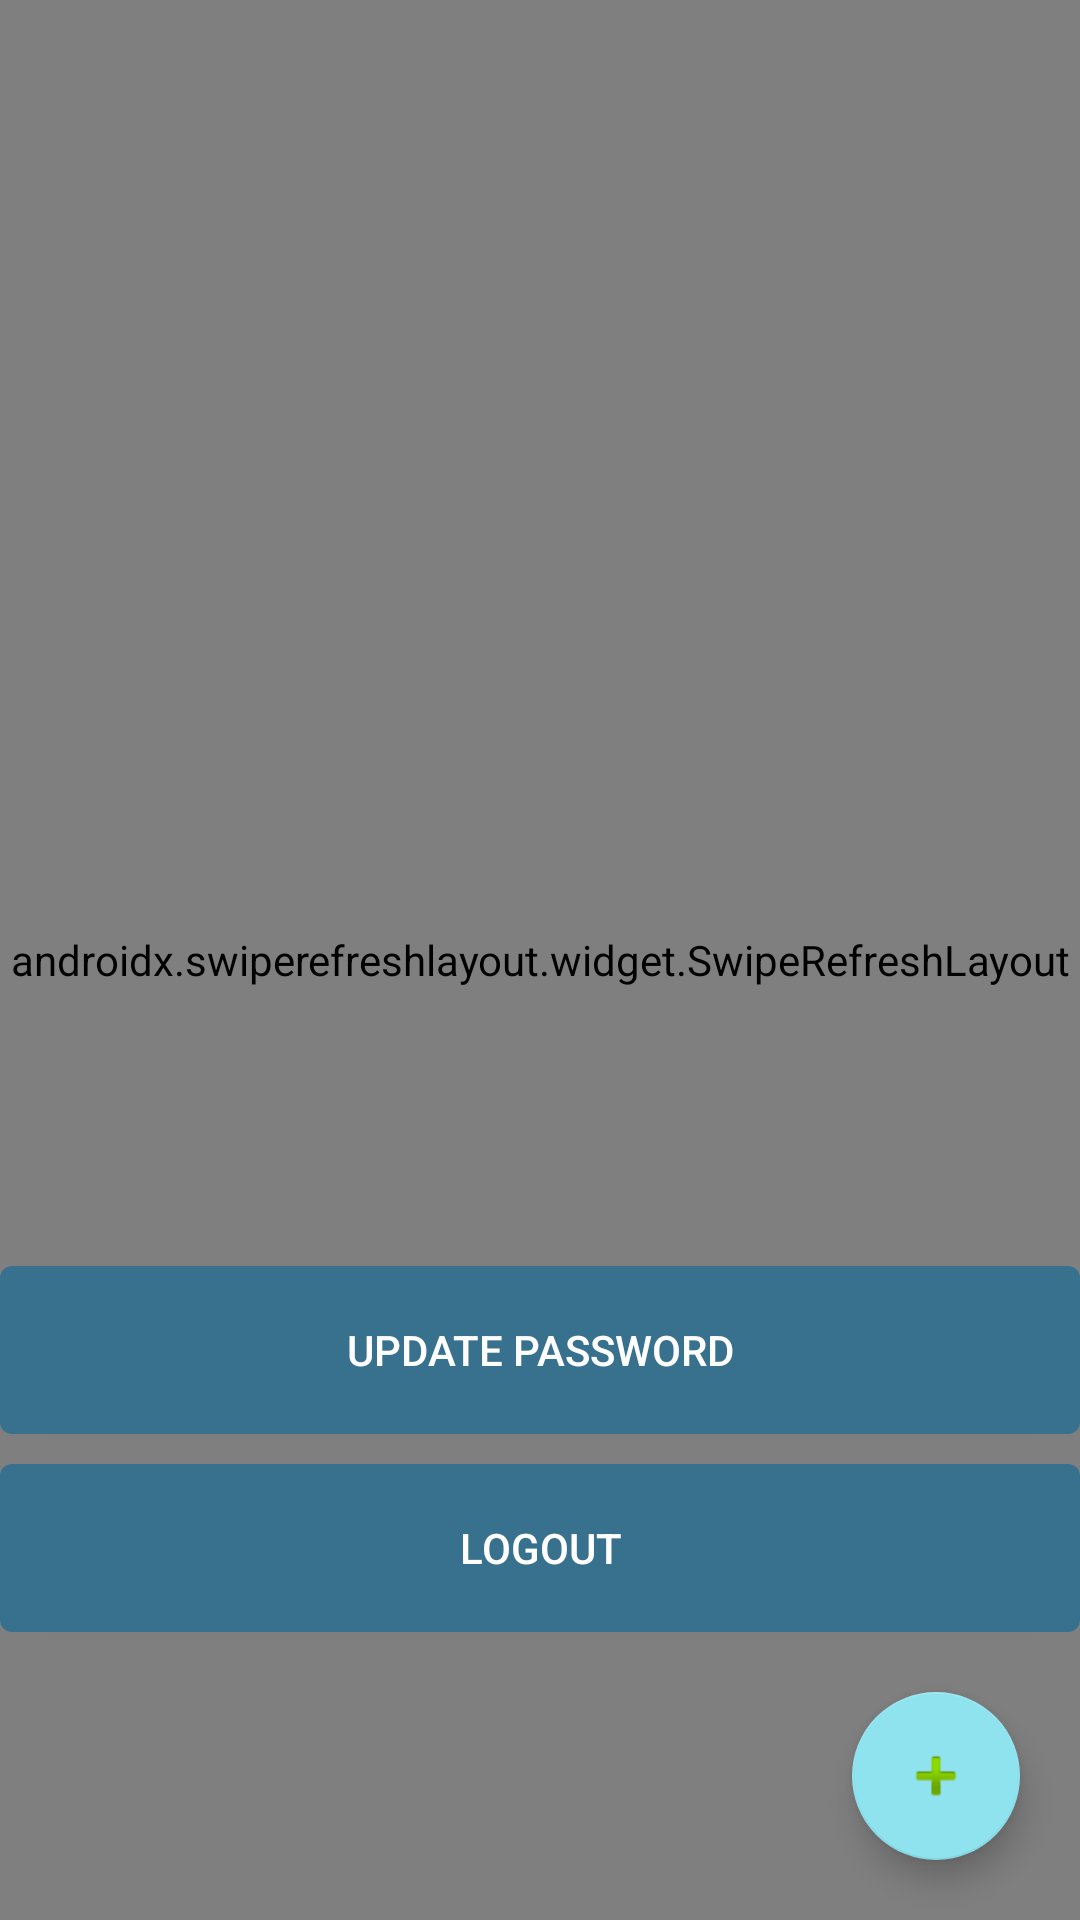

The Android layout XML behind this screen, and the referenced resources:
<!-- AndroidManifest.xml: application theme AppTheme -->
<!-- res/layout/activity_main.xml -->
<?xml version="1.0" encoding="utf-8"?>
<androidx.coordinatorlayout.widget.CoordinatorLayout xmlns:android="http://schemas.android.com/apk/res/android"
    xmlns:app="http://schemas.android.com/apk/res-auto"
    xmlns:tools="http://schemas.android.com/tools"
    android:layout_width="match_parent"
    android:layout_height="match_parent"
    tools:context=".MainActivity">

    <com.google.android.material.floatingactionbutton.FloatingActionButton
        android:id="@+id/add_plant_btn"
        android:layout_width="wrap_content"
        android:layout_height="wrap_content"
        android:layout_gravity="bottom|end"
        android:layout_margin="20dp"
        app:srcCompat="@android:drawable/ic_input_add" />

    <androidx.swiperefreshlayout.widget.SwipeRefreshLayout
        android:id="@+id/swipeRefreshLayout"
        android:layout_width="match_parent"
        android:layout_height="match_parent"
        >

        <androidx.recyclerview.widget.RecyclerView
            android:id="@+id/recyclerview"
            android:layout_width="match_parent"
            android:layout_height="match_parent"
            app:layoutManager="androidx.recyclerview.widget.LinearLayoutManager">

        </androidx.recyclerview.widget.RecyclerView>

    </androidx.swiperefreshlayout.widget.SwipeRefreshLayout>

    <androidx.constraintlayout.widget.ConstraintLayout
        android:layout_width="match_parent"
        android:layout_height="match_parent">

        <Button
            android:id="@+id/update_pass_btn"
            android:layout_width="match_parent"
            android:layout_height="56dp"
            android:background="@drawable/button"
            android:text="Update password"
            android:textColor="#FFFFFF"
            android:layout_marginBottom="10dp"
            app:layout_constraintBottom_toTopOf="@+id/logout_btn"
            app:layout_constraintEnd_toEndOf="parent"
            app:layout_constraintStart_toStartOf="parent" />

        <Button
            android:id="@+id/logout_btn"
            android:layout_width="match_parent"
            android:layout_height="56dp"
            android:layout_marginBottom="96dp"
            android:text="Logout"
            android:textColor="#FFFFFF"
            app:layout_constraintBottom_toBottomOf="parent"
            app:layout_constraintEnd_toEndOf="parent"
            app:layout_constraintHorizontal_bias="0.0"
            app:layout_constraintStart_toStartOf="parent"
            android:background="@drawable/button"/>

    </androidx.constraintlayout.widget.ConstraintLayout>

</androidx.coordinatorlayout.widget.CoordinatorLayout>
<!-- resources referenced by this layout -->
<resources>
  <!-- drawable button (drawable) -->
  <?xml version="1.0" encoding="utf-8"?>
  <selector xmlns:android="http://schemas.android.com/apk/res/android">
  
      <item>
          <shape>
              <gradient android:startColor="#37718E" android:endColor="#37718E" android:angle="270" />
              <stroke   android:width="0px"          android:color="#000000" />
              <corners android:bottomLeftRadius="4dp"
                  android:bottomRightRadius="4dp"
                  android:topLeftRadius="4dp"
                  android:topRightRadius="4dp"/>
              <padding  android:left="10dp"  android:top="10dp" android:right="10dp" android:bottom="10dp" />
          </shape>
  
      </item>
  
  </selector>
  <style name="AppTheme" parent="Theme.AppCompat.Light.DarkActionBar">
          
          <item name="colorPrimary">@color/colorPrimary</item>
          <item name="colorPrimaryDark">@color/colorPrimaryDark</item>
          <item name="colorAccent">@color/colorAccent</item>
      </style>
  <color name="colorPrimary">#254E70</color>
  <color name="colorPrimaryDark">#37718E</color>
  <color name="colorAccent">#8EE3EF</color>
</resources>
